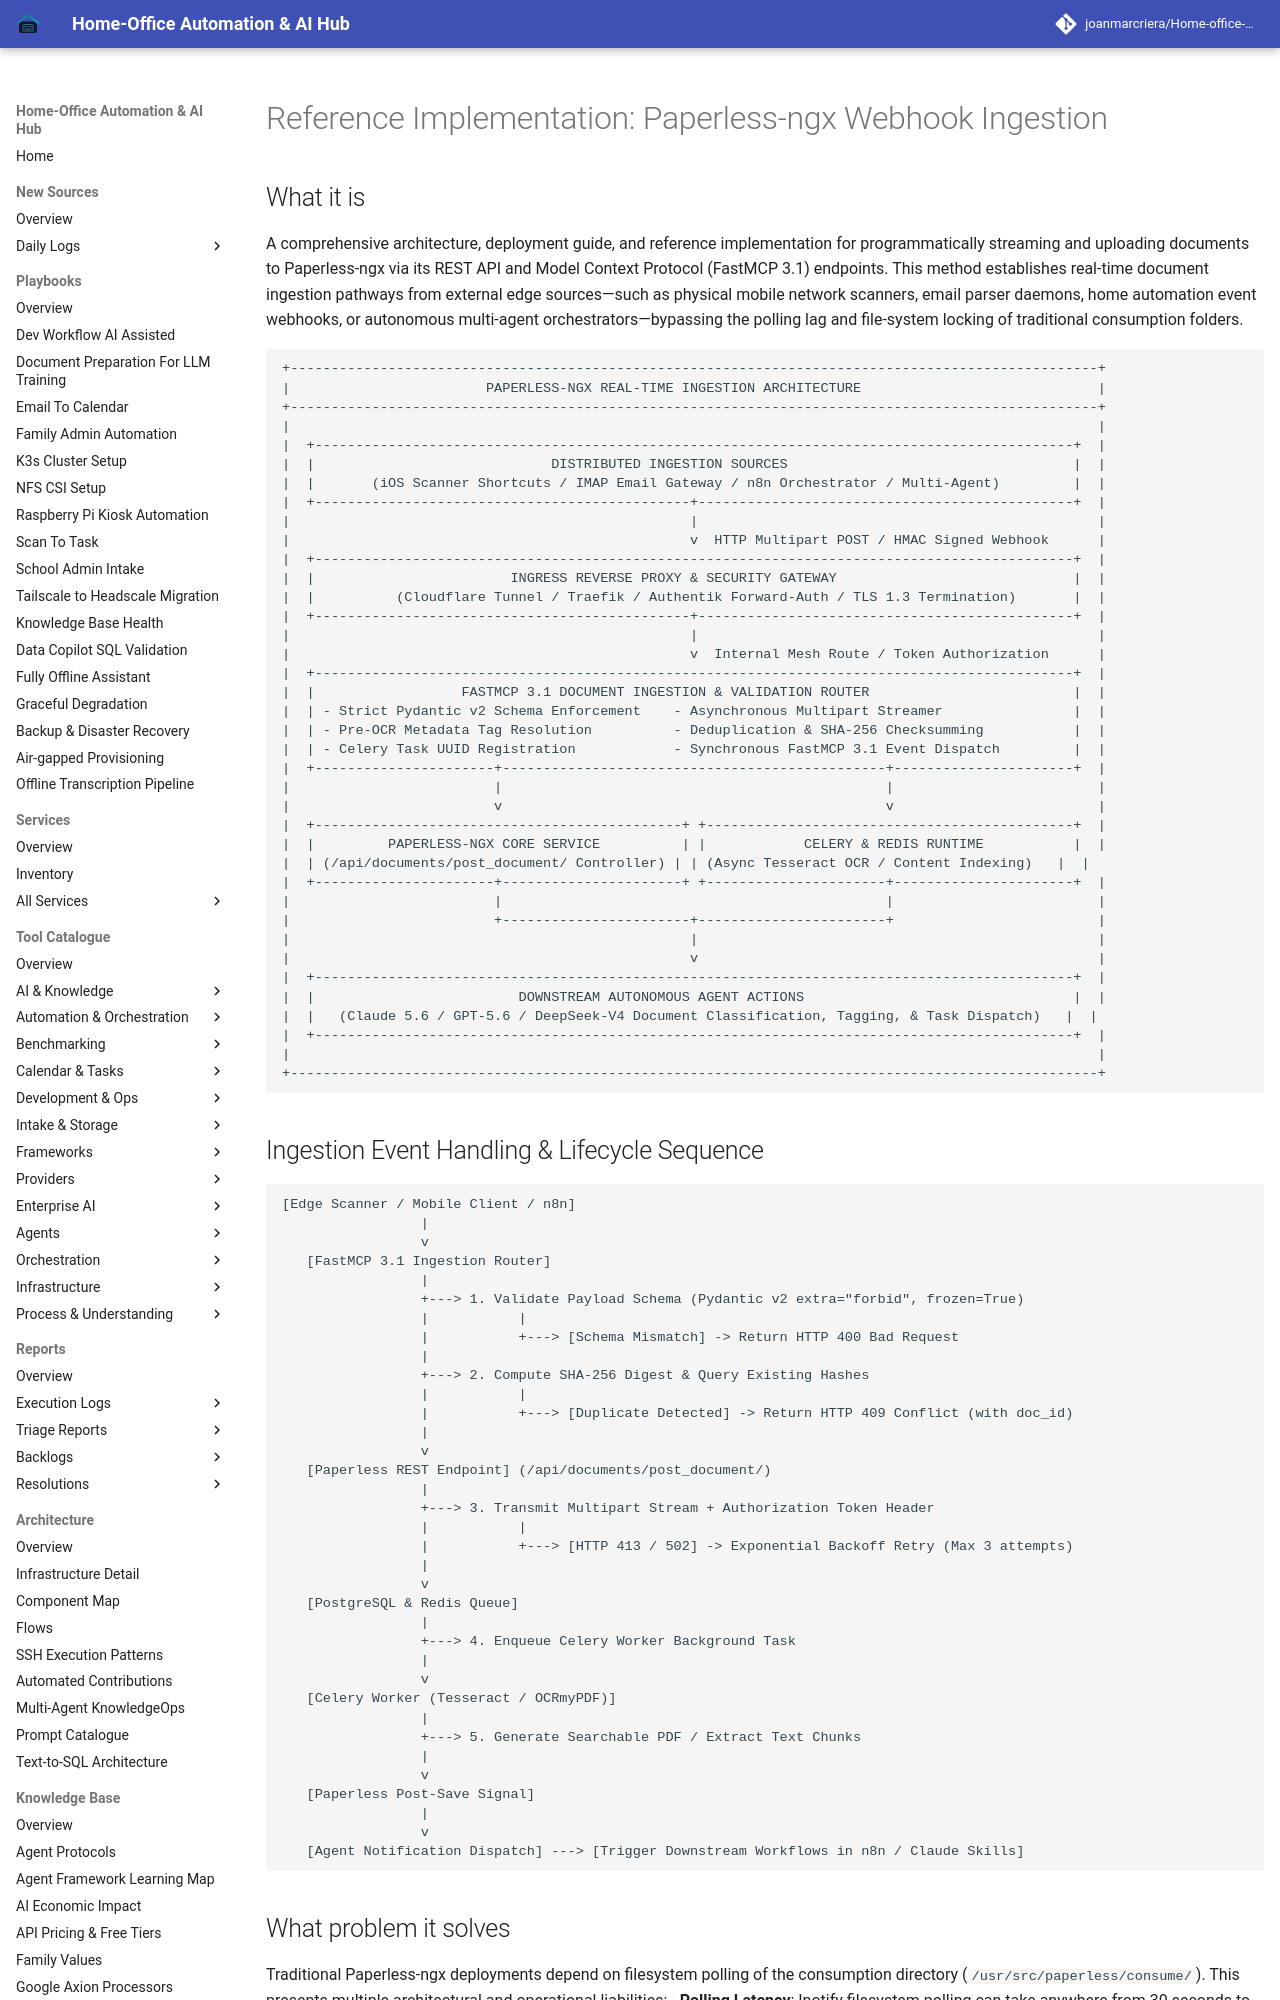

repository: joanmarcriera/Home-office-automations · page: reference-implementations/paperless/webhook-ingestion/index.html · generator: mkdocs

# Reference Implementation: Paperless-ngx Webhook Ingestion

## What it is
A comprehensive architecture, deployment guide, and reference implementation for programmatically streaming and uploading documents to Paperless-ngx via its REST API and Model Context Protocol (FastMCP 3.1) endpoints. This method establishes real-time document ingestion pathways from external edge sources—such as physical mobile network scanners, email parser daemons, home automation event webhooks, or autonomous multi-agent orchestrators—bypassing the polling lag and file-system locking of traditional consumption folders.
